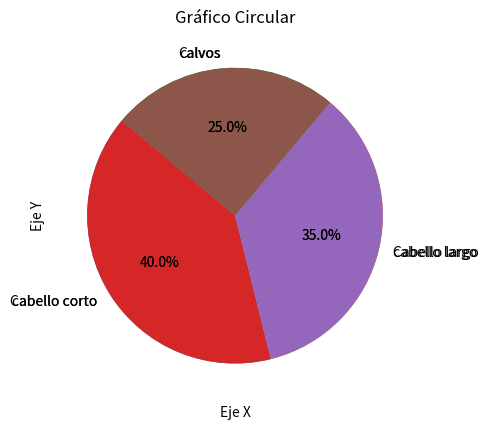

Generate this figure with matplotlib:

import matplotlib.pyplot as plt
import numpy as np

# Datos de ejemplo
porcentajepersonas = ["cabello corto", "cabello largo", "calvos"]
tamaños = [40, 35, 25]

# Crear gráfico circular
plt.pie(tamaños, labels=porcentajepersonas, autopct="%1.1f%%", startangle=140)
plt.title("Gráfico Circular")
plt.show()

import matplotlib.pyplot as plt

# Datos de ejemplo
x = [5, 7, 8, 7, 2, 17, 2, 9]
y = [99, 86, 87, 88, 100, 86, 103, 87]

# Crear gráfico de dispersión
plt.scatter(x, y, color="purple")
plt.title("Gráfico de Dispersión")
plt.xlabel("Eje X")
plt.ylabel("Eje Y")
plt.show()


import matplotlib.pyplot as plt

# Datos de ejemplo
categorias = ["Cabello corto", "Cabello largo", "Calvos"]
tamaños = [40, 35, 25]

# Crear gráfico circular
plt.pie(tamaños, labels=categorias, autopct="%1.1f%%", startangle=140)
plt.title("Gráfico Circular")
plt.show()


